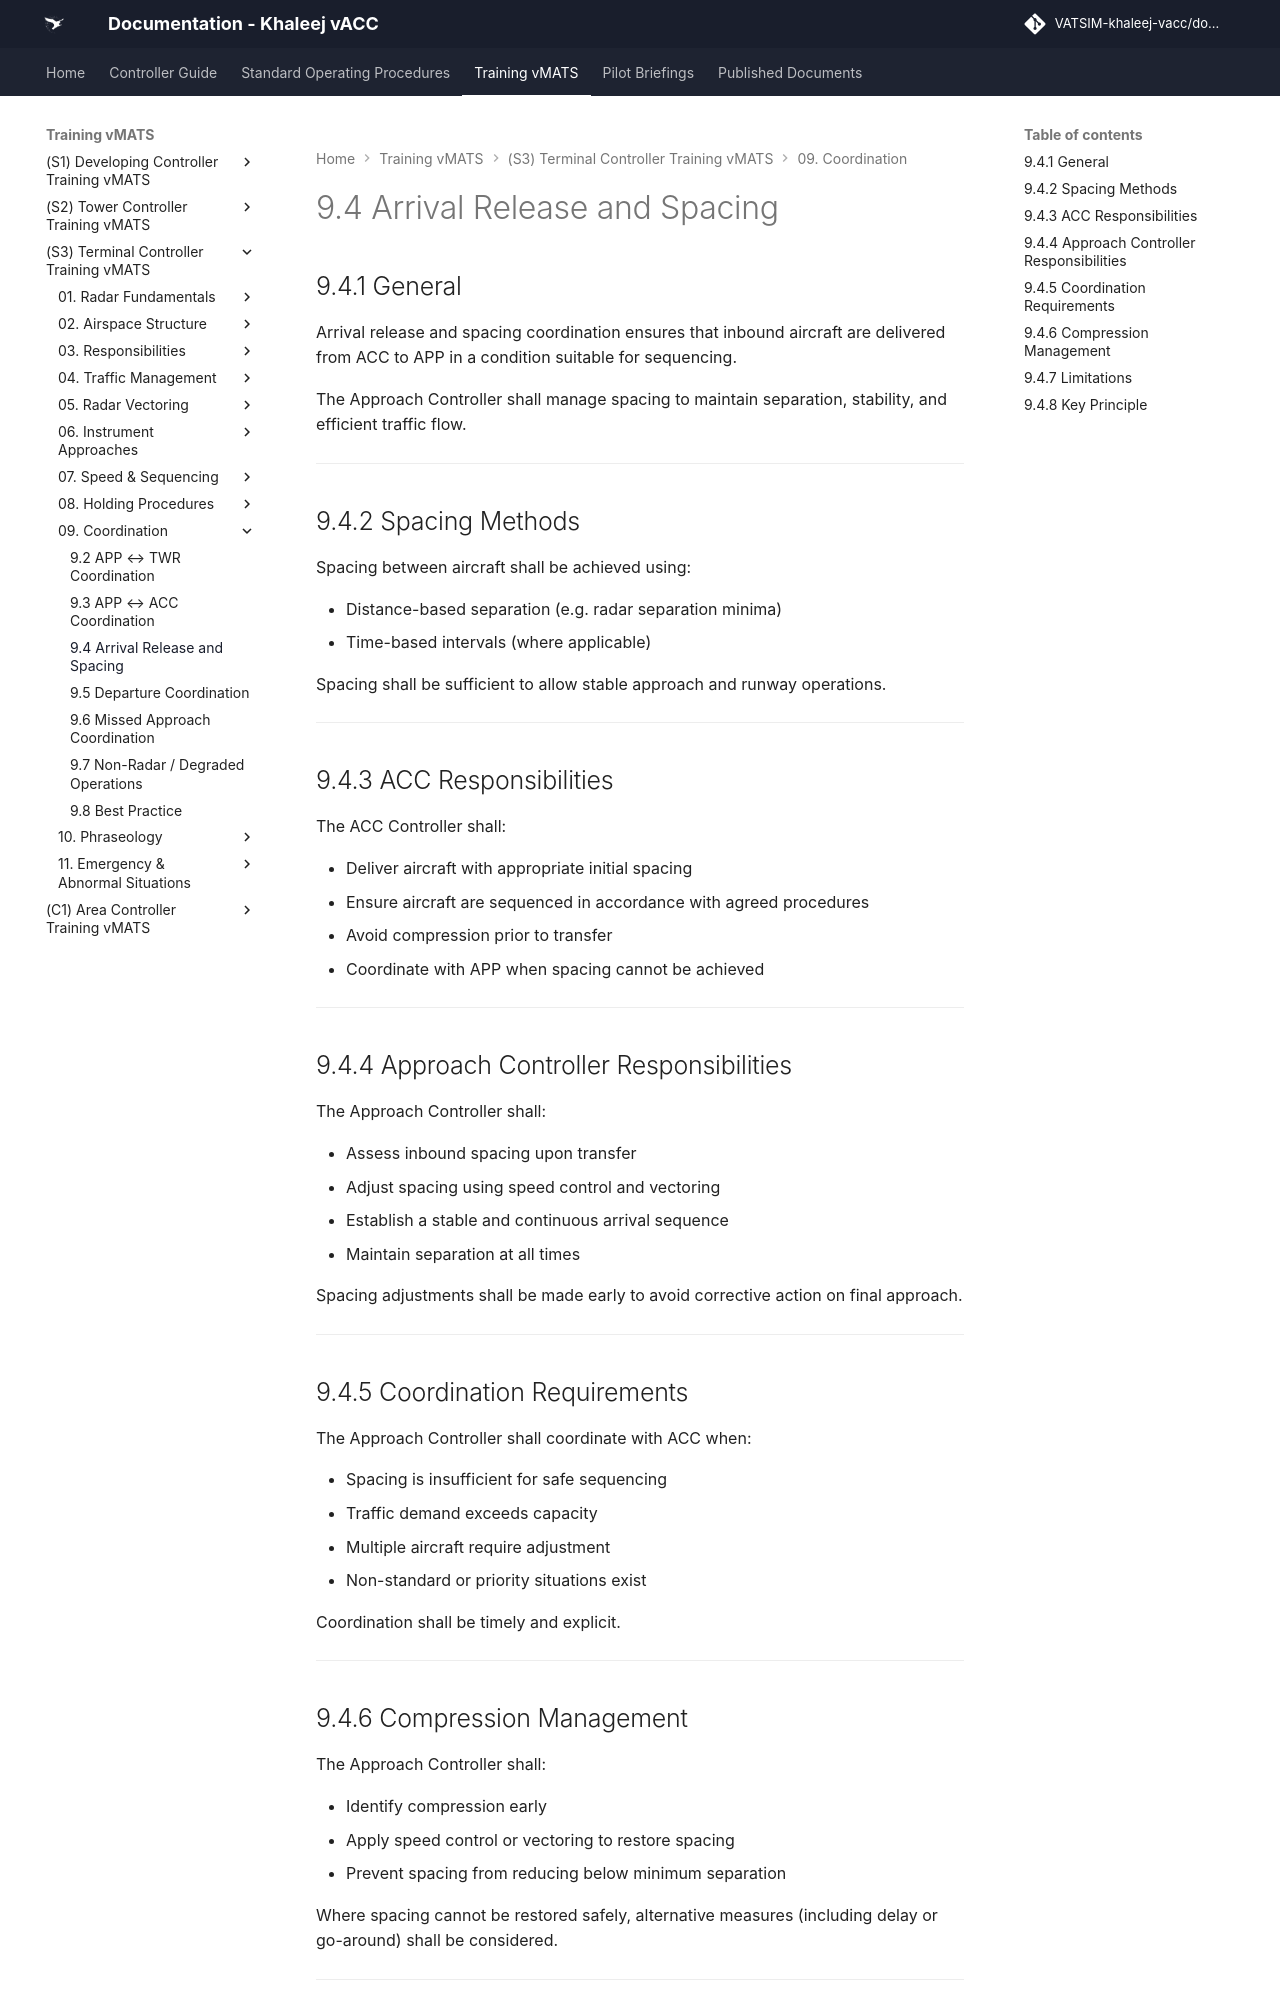

repository: khaleej-vacc/documentation-site · page: Training-vMATS/(S3)-Terminal-Controller-Training-vMATS/09. Coordination/9.4 Arrival Release & Spacing/index.html · generator: mkdocs

# 9.4 Arrival Release and Spacing

## 9.4.1 General

Arrival release and spacing coordination ensures that inbound aircraft are delivered from ACC to APP in a condition suitable for sequencing.

The Approach Controller shall manage spacing to maintain separation, stability, and efficient traffic flow.

---

## 9.4.2 Spacing Methods

Spacing between aircraft shall be achieved using:

- Distance-based separation (e.g. radar separation minima)  
- Time-based intervals (where applicable)  

Spacing shall be sufficient to allow stable approach and runway operations.

---

## 9.4.3 ACC Responsibilities

The ACC Controller shall:

- Deliver aircraft with appropriate initial spacing  
- Ensure aircraft are sequenced in accordance with agreed procedures  
- Avoid compression prior to transfer  
- Coordinate with APP when spacing cannot be achieved  

---

## 9.4.4 Approach Controller Responsibilities

The Approach Controller shall:

- Assess inbound spacing upon transfer  
- Adjust spacing using speed control and vectoring  
- Establish a stable and continuous arrival sequence  
- Maintain separation at all times  

Spacing adjustments shall be made early to avoid corrective action on final approach.

---

## 9.4.5 Coordination Requirements

The Approach Controller shall coordinate with ACC when:

- Spacing is insufficient for safe sequencing  
- Traffic demand exceeds capacity  
- Multiple aircraft require adjustment  
- Non-standard or priority situations exist  

Coordination shall be timely and explicit.

---
